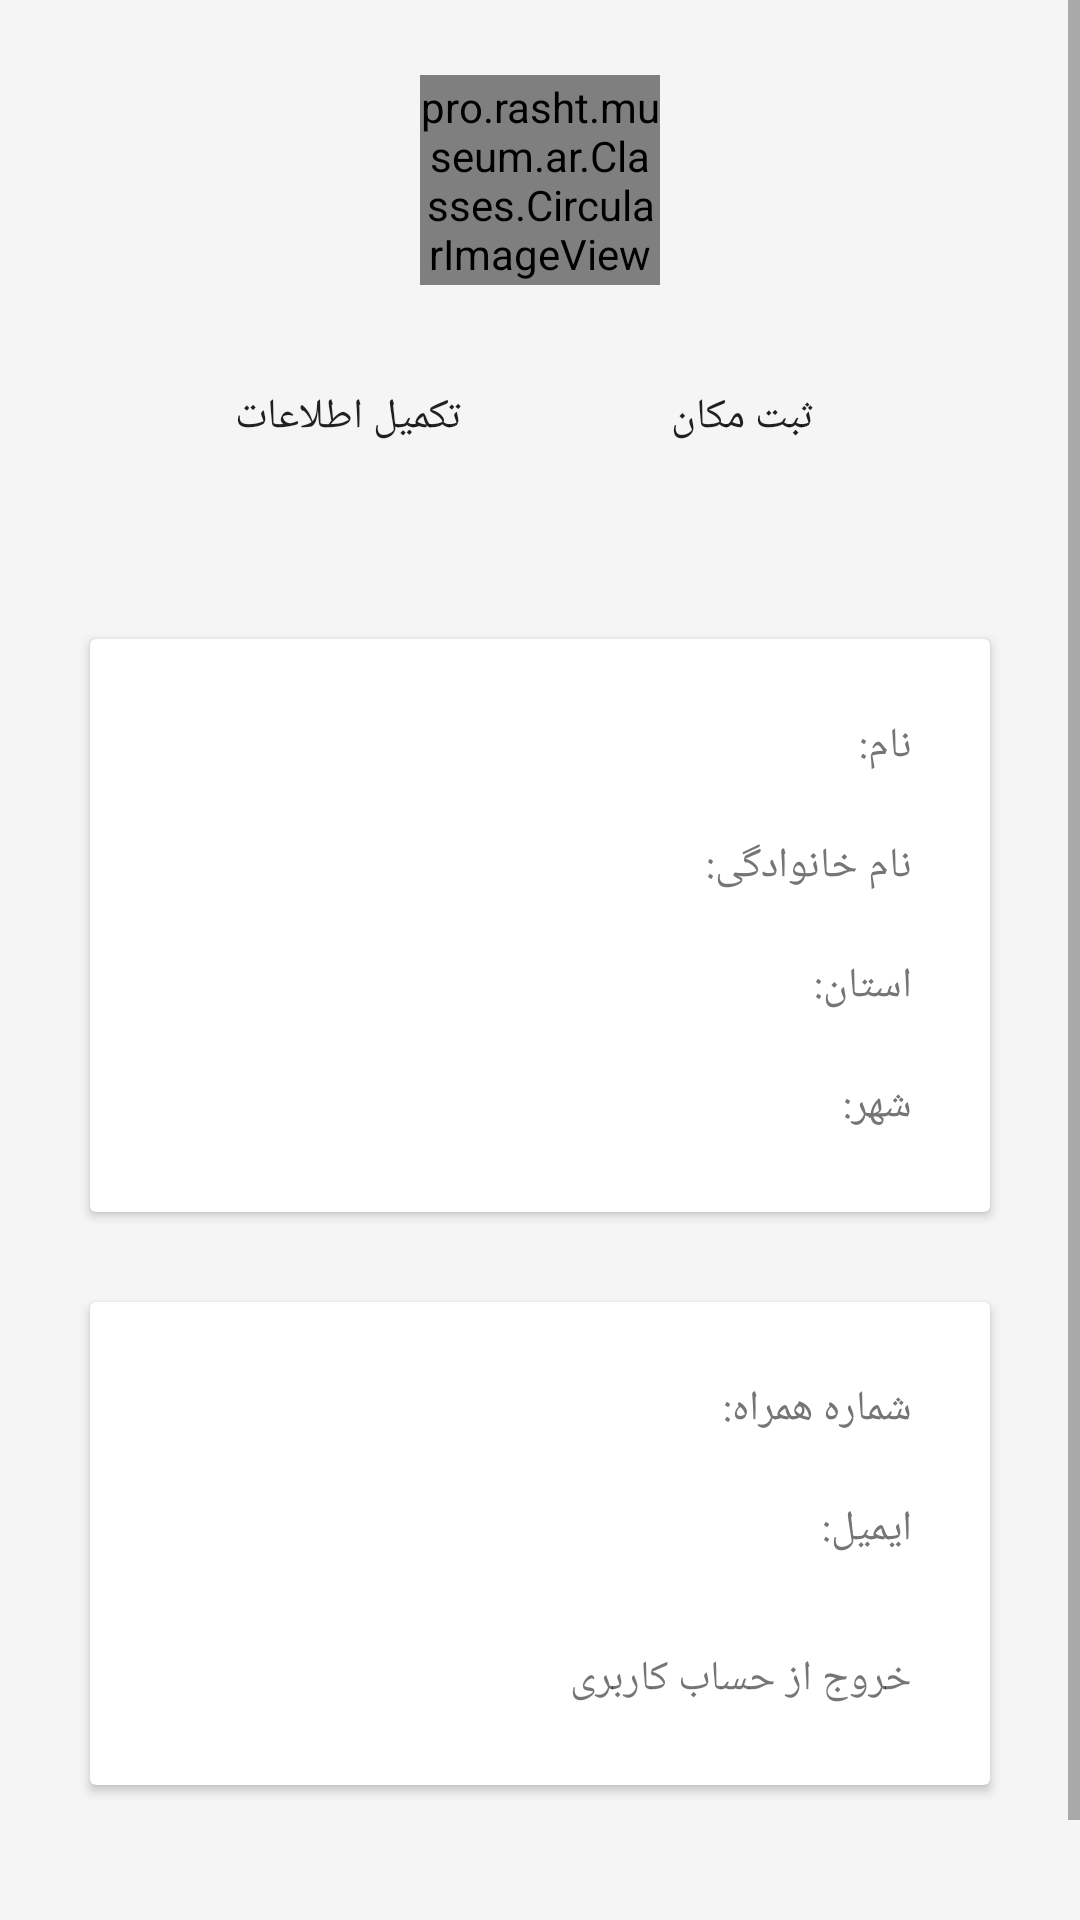

The Android layout XML behind this screen, and the referenced resources:
<!-- AndroidManifest.xml: application theme AppTheme -->
<!-- res/layout/fragment_profile.xml -->
<?xml version="1.0" encoding="utf-8"?>
<RelativeLayout
    xmlns:android="http://schemas.android.com/apk/res/android"
    xmlns:app="http://schemas.android.com/apk/res-auto"
    xmlns:tools="http://schemas.android.com/tools"
    android:layout_width="match_parent"
    android:layout_height="match_parent"
    android:background="@color/material_grey_100">


    <ScrollView
        android:layout_width="match_parent"
        android:layout_height="match_parent">

        <LinearLayout
            android:layout_width="match_parent"
            android:layout_height="wrap_content"
            android:orientation="vertical"
            android:paddingBottom="30dp">

            <LinearLayout
                android:id="@+id/ll_img_profile"
                android:layout_width="match_parent"
                android:layout_height="wrap_content"
                android:layout_marginTop="25dp"
                android:gravity="center">

                <FrameLayout
                    android:layout_width="wrap_content"
                    android:layout_height="wrap_content">

                    <pro.rasht.museum.ar.Classes.CircularImageView
                        android:id="@+id/profile_image"
                        android:layout_width="80dp"
                        android:layout_height="70dp"
                        android:layout_gravity="center"
                        android:src="@mipmap/ic_profile"
                        android:tint="@color/material_grey_500" />

                </FrameLayout>


            </LinearLayout>


            


            <LinearLayout
                android:layout_width="match_parent"
                android:layout_height="wrap_content"
                android:layout_gravity="center"
                android:gravity="center"
                android:orientation="horizontal">


                <Button
                    android:id="@+id/btn_insert_profile"
                    android:layout_width="wrap_content"
                    android:layout_height="wrap_content"
                    android:layout_margin="20dp"
                    android:background="@drawable/btn_round"
                    android:padding="10dp"
                    android:text="تکمیل اطلاعات" />


                <Button
                    android:id="@+id/btn_insert_location_profile"
                    android:layout_width="wrap_content"
                    android:layout_height="wrap_content"
                    android:layout_margin="20dp"
                    android:background="@drawable/btn_round"
                    android:padding="10dp"
                    android:text="ثبت مکان" />

            </LinearLayout>


            
            <android.support.v7.widget.CardView
                android:id="@+id/cv_info1_profile"
                android:layout_width="match_parent"
                android:layout_height="match_parent"
                android:layout_below="@+id/ll_img_profile"
                android:layout_marginLeft="30dp"
                android:layout_marginRight="30dp"
                android:layout_marginTop="30dp">


                <LinearLayout
                    android:layout_width="match_parent"
                    android:layout_height="wrap_content"
                    android:orientation="vertical"
                    android:padding="16dp">


                    
                    <LinearLayout
                        android:id="@+id/ll_fname_profile"
                        android:layout_width="match_parent"
                        android:layout_height="wrap_content"
                        android:orientation="horizontal">


                        <TextView
                            android:id="@+id/tv_name_profile"
                            android:layout_width="match_parent"
                            android:layout_height="wrap_content"
                            android:padding="10dp"
                            android:text="نام:  "
                            android:textColor="@color/material_grey_600"
                            android:textSize="14sp" />


                    </LinearLayout>

                    
                    <View
                        android:layout_width="match_parent"
                        android:layout_height="1dp"
                        android:layout_below="@+id/ll_fname_profile"
                        android:background="@color/material_grey_200" />

                    <LinearLayout
                        android:id="@+id/ll_lname_profile"
                        android:layout_width="match_parent"
                        android:layout_height="wrap_content"
                        android:layout_below="@id/ll_fname_profile"
                        android:orientation="horizontal">


                        <TextView
                            android:id="@+id/tv_family_profile"
                            android:layout_width="match_parent"
                            android:layout_height="wrap_content"
                            android:padding="10dp"
                            android:text="نام خانوادگی:  "
                            android:textColor="@color/material_grey_600"
                            android:textSize="14sp" />


                    </LinearLayout>

                    <View
                        android:layout_width="match_parent"
                        android:layout_height="1dp"
                        android:layout_below="@+id/ll_lname_profile"
                        android:background="@color/material_grey_200" />


                    
                    <LinearLayout
                        android:id="@+id/ll_ostan_profile"
                        android:layout_width="match_parent"
                        android:layout_height="wrap_content"
                        android:layout_below="@id/ll_lname_profile"
                        android:orientation="horizontal">


                        <TextView
                            android:id="@+id/tv_state_profile"
                            android:layout_width="match_parent"
                            android:layout_height="wrap_content"
                            android:padding="10dp"
                            android:text="استان:  "
                            android:textColor="@color/material_grey_600"
                            android:textSize="14sp" />


                    </LinearLayout>

                    <View
                        android:layout_width="match_parent"
                        android:layout_height="1dp"
                        android:layout_below="@+id/ll_ostan_profile"
                        android:background="@color/material_grey_200" />


                    
                    <LinearLayout
                        android:id="@+id/ll_city_profile"
                        android:layout_width="match_parent"
                        android:layout_height="wrap_content"
                        android:layout_below="@id/ll_ostan_profile"
                        android:orientation="horizontal">


                        <TextView
                            android:id="@+id/tv_city_profile"
                            android:layout_width="match_parent"
                            android:layout_height="wrap_content"
                            android:padding="10dp"
                            android:text="شهر:  "
                            android:textColor="@color/material_grey_600"
                            android:textSize="14sp" />


                    </LinearLayout>


                </LinearLayout>


            </android.support.v7.widget.CardView>


            
            <android.support.v7.widget.CardView
                android:id="@+id/cv_info2_profile"
                android:layout_width="match_parent"
                android:layout_height="match_parent"
                android:layout_marginBottom="50dp"
                android:layout_marginLeft="30dp"
                android:layout_marginRight="30dp"
                android:layout_marginTop="30dp">


                <LinearLayout
                    android:layout_width="match_parent"
                    android:layout_height="wrap_content"
                    android:orientation="vertical"
                    android:padding="16dp">


                    
                    <LinearLayout
                        android:id="@+id/ll_mobile_profile"
                        android:layout_width="match_parent"
                        android:layout_height="wrap_content"
                        android:orientation="horizontal">


                        <TextView
                            android:id="@+id/tv_phone_profile"
                            android:layout_width="match_parent"
                            android:layout_height="wrap_content"
                            android:padding="10dp"
                            android:text="شماره همراه:  "
                            android:textColor="@color/material_grey_600"
                            android:textSize="14sp" />


                    </LinearLayout>

                    <View
                        android:layout_width="match_parent"
                        android:layout_height="1dp"
                        android:background="@color/material_grey_200" />

                    
                    <LinearLayout
                        android:id="@+id/ll_email_profile"
                        android:layout_width="match_parent"
                        android:layout_height="wrap_content"
                        android:layout_below="@id/ll_mobile_profile"
                        android:orientation="horizontal">


                        <TextView
                            android:id="@+id/tv_email_profile"
                            android:layout_width="match_parent"
                            android:layout_height="wrap_content"
                            android:padding="10dp"
                            android:text="ایمیل:  "
                            android:textColor="@color/material_grey_600"
                            android:textSize="14sp" />


                    </LinearLayout>


                    <View
                        android:layout_width="match_parent"
                        android:layout_height="1dp"
                        android:background="@color/material_grey_200" />

                    
                    <LinearLayout
                        android:id="@+id/li_exit_profil"
                        android:layout_width="match_parent"
                        android:layout_height="wrap_content"
                        android:layout_marginTop="10dp"
                        android:gravity="right"
                        android:orientation="horizontal">


                        <TextView
                            android:id="@+id/tv_exit_profile"
                            android:layout_width="0dp"
                            android:layout_height="wrap_content"
                            android:layout_weight="1"
                            android:gravity="right"
                            android:padding="10dp"
                            android:text="خروج از حساب کاربری"
                            android:textSize="14sp" />


                    </LinearLayout>


                </LinearLayout>


            </android.support.v7.widget.CardView>


        </LinearLayout>


    </ScrollView>







</RelativeLayout>
<!-- resources referenced by this layout -->
<resources>
  <!-- mipmap ic_profile: png bitmap (mipmap-hdpi, 2542 bytes) -->
  <style name="AppTheme" parent="@style/Theme.AppCompat.Light.NoActionBar">
          
          <item name="colorPrimary">@color/colorPrimary</item>
          <item name="colorPrimaryDark">@color/colorPrimaryDark</item>
          <item name="colorAccent">@color/colorAccent</item>
          <item name="android:windowContentTransitions">true</item>
          <item name="android:windowAllowEnterTransitionOverlap">false</item>
          <item name="android:windowAllowReturnTransitionOverlap">false</item>
      </style>
  <color name="colorPrimary">#757575</color>
  <color name="colorPrimaryDark">#424242</color>
  <color name="colorAccent">#424242</color>
</resources>
